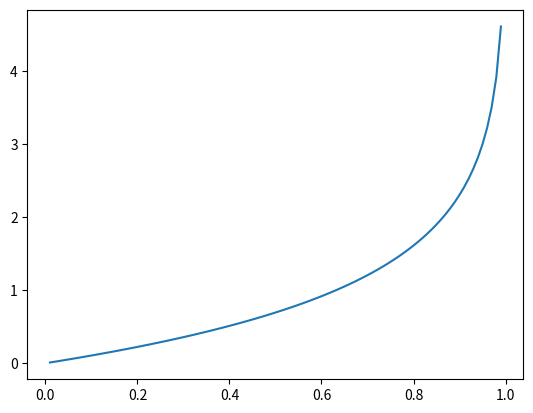

Write Python code to recreate this figure.
import matplotlib.pyplot as plt
import numpy as np


def calc(yy, t):
    return -1 * (t * np.log(yy) + (1 - t) * np.log(1 - yy))


x = np.arange(0.01, 1, 0.01)
plt.plot(x, calc(x, 0))
plt.show()
